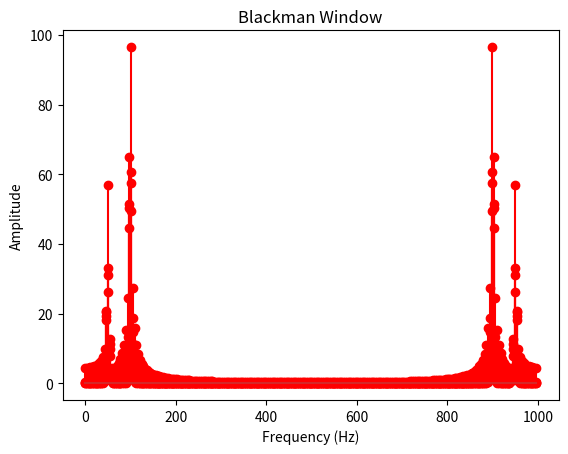

Recreate this plot in Python.
import numpy as np
import matplotlib.pyplot as plt

def dft(x):
    N = len(x)
    X = []
    for k in range(N):
        sum = 0
        for n in range(N):
            sum += x[n] * np.exp(-2j * np.pi * n * k / N)
        X.append(sum)
    return np.array(X)

def window_types():
    # Rectangular Window
    rect_win = np.ones(N)
    
    # Hamming Window
    hamming_win = 0.54 - 0.46 * np.cos(2 * np.pi * np.arange(N) / (N - 1))
    
    # Hanning Window
    hanning_win = 0.5 - 0.5 * np.cos(2 * np.pi * np.arange(N) / (N - 1))
    
    # Blackman Window
    blackman_win = 0.42 - 0.5 * np.cos(2 * np.pi * np.arange(N) / (N - 1)) + 0.08 * np.cos(4 * np.pi * np.arange(N) / (N - 1))
    
    return rect_win, hamming_win, hanning_win, blackman_win

def plot_spectrum(x, win, title):
    X = np.abs(dft(x * win))
    freq = np.arange(N) * fs / N
    plt.stem(freq, X, 'r', )
    plt.title(title)
    plt.xlabel('Frequency (Hz)')
    plt.ylabel('Amplitude')
    plt.show()

# Parameters
fs = 1000 # Sampling frequency
N = 256 # Number of samples
f1 = 100 # Frequency of the first signal
f2 = 50 # Frequency of the second signal

# Create the signal
t = np.arange(N) / fs
x = np.sin(2 * np.pi * f1 * t) + 0.5 * np.sin(2 * np.pi * f2 * t)

# Create the windows
rect_win, hamming_win, hanning_win, blackman_win = window_types()

# Plot the spectrums
plot_spectrum(x, rect_win, 'Rectangular Window')
plot_spectrum(x, hamming_win, 'Hamming Window')
plot_spectrum(x, hanning_win, 'Hanning Window')
plot_spectrum(x, blackman_win, 'Blackman Window')